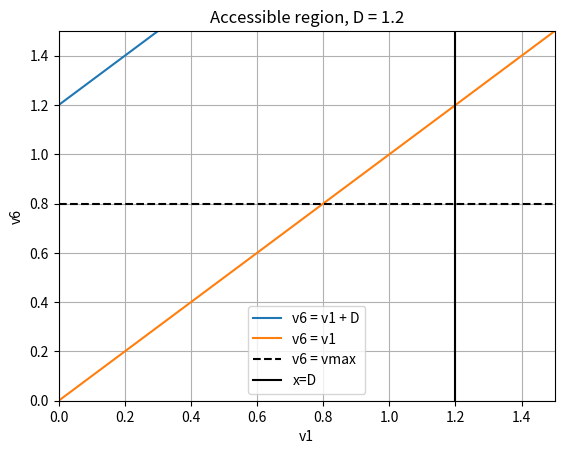

Python code for this plot:
#!/usr/bin/env python3
# -*- coding: utf-8 -*-
"""
Created on Thu Apr 10 10:57:23 2025

@author: andrealabudzki
"""

import numpy as np
import matplotlib.pyplot as plt
import os


def func_v1_d(x, d):
    return x+d

save_plots=False
desktop_path = os.path.join(os.path.expanduser("~"), "Desktop")

# Parameters
# D_vals = [0.2, 0.5]
D = 1.2
vmax = 0.8
x_vals = np.linspace(0, 1.5, 20)

#y = x+D
y_vals = func_v1_d(x_vals, D)

    

plt.figure()
plt.plot(x_vals, y_vals, label=f'v6 = v1 + D')
plt.plot(x_vals, x_vals, label=f'v6 = v1')

# vmax line
plt.axhline(y=vmax, color='black', linestyle='--', label=f'v6 = vmax')

plt.axvline(x=D, color='black', label=f'x=D')

plt.fill_between(x_vals[y_vals < vmax], y_vals[y_vals < vmax], vmax, color='orange', alpha=0.3)

plt.xlim(0, 1.5)
plt.ylim(0, 1.5)
plt.xlabel('v1')
plt.ylabel('v6')
plt.legend()
plt.grid(True)
plt.title(f'Accessible region, D = {D}')
if save_plots:
    plt.savefig(os.path.join(desktop_path, f"accessible_regions_D_{D}_plot.png"), dpi=300)
    plt.close()
else:
    plt.show()



# for D in D_vals:
#     y_vals1 = x_vals + D
#     y_vals2 = x_vals 

#     # Keep only points where both x and y are in [0,1]
#     mask = (y_vals1 >= 0) & (y_vals1 <= 1)
#     x = x_vals[mask]
#     y1 = y_vals1[mask]
#     y2 = y_vals2[mask]

#     plt.figure()
#     plt.plot(x, y1, label=f'v6 = v1 + D')
#     plt.plot(x, y2, label=f'v6 = v1')
    
#     # vmax line
#     plt.axhline(y=vmax, color='black', linestyle='--', label=f'v6 = vmax')

#     # Shade area between y and vmax where y < vmax
#     mask_below = y1 < vmax
#     plt.fill_between(x[mask_below], y1[mask_below], vmax, color='orange', alpha=0.3)

#     plt.xlim(0, 1)
#     plt.ylim(0, 1)
#     plt.xlabel('v1')
#     plt.ylabel('v6')
#     plt.legend()
#     plt.grid(True)
#     plt.title(f'Accessible region')
#     if save_plots:
#         plt.savefig(os.path.join(desktop_path, f"accessible_regions_D_{D}_plot.png"), dpi=300)
#         plt.close()
#     else:
#         plt.show()
